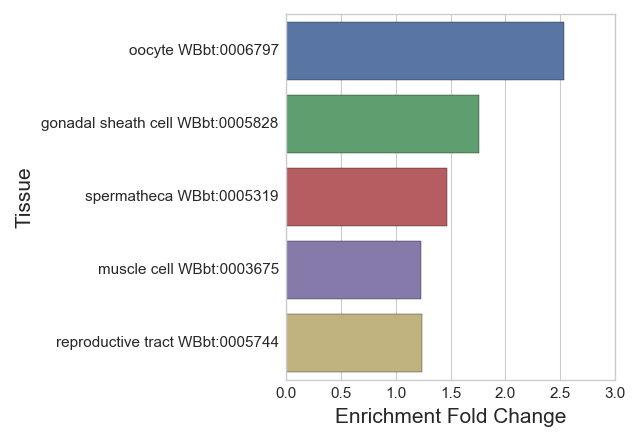

The table this chart was drawn from, first rows:
#WBPaper00045521_Spermatogenic_WBbt_0005…
Tissue, Expected, Observed, Enrichment Fold Change, Q value
oocyte WBbt:0006797, 13.81, 35.0, 2.535, 3.084245168004024e-06
gonadal sheath cell WBbt:0005828, 19.86, 35.0, 1.762, 0.007048
spermatheca WBbt:0005319, 50.51, 74.0, 1.465, 0.007048
muscle cell WBbt:0003675, 128.9, 158.0, 1.226, 0.01616
reproductive tract WBbt:0005744, 105.1, 130.0, 1.237, 0.03053
